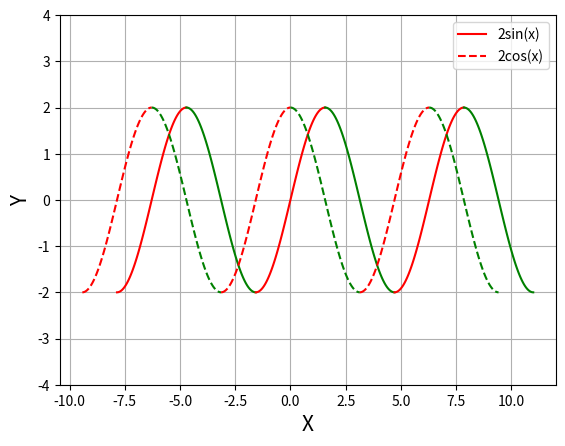

Write Python code to recreate this figure.
import matplotlib.pyplot as plt
import numpy as np

periods = 3
colors = ['r', 'g']

for i in range(periods*2):

    x1data = np.linspace(-5*np.pi/2, -3*np.pi/2, 100) + i*np.pi  # 3 periods for 2sin(x)
    x2data = x1data - np.pi/2  # 3 periods for 2cos(x)

    y1data = 2*np.sin(x1data)  # y data for 2sin(x)
    y2data = 2*np.cos(x2data)  # y data for 2cos(x)

    plt.plot(x1data, y1data, c=colors[i % 2])
    plt.plot(x2data, y2data, linestyle='dashed', c=colors[i % 2])


plt.ylim([-4, 4])
plt.xlabel("X", fontsize=15)
plt.ylabel("Y", fontsize=15)
plt.legend(("2sin(x)", "2cos(x)"))
plt.grid()

plt.show()
